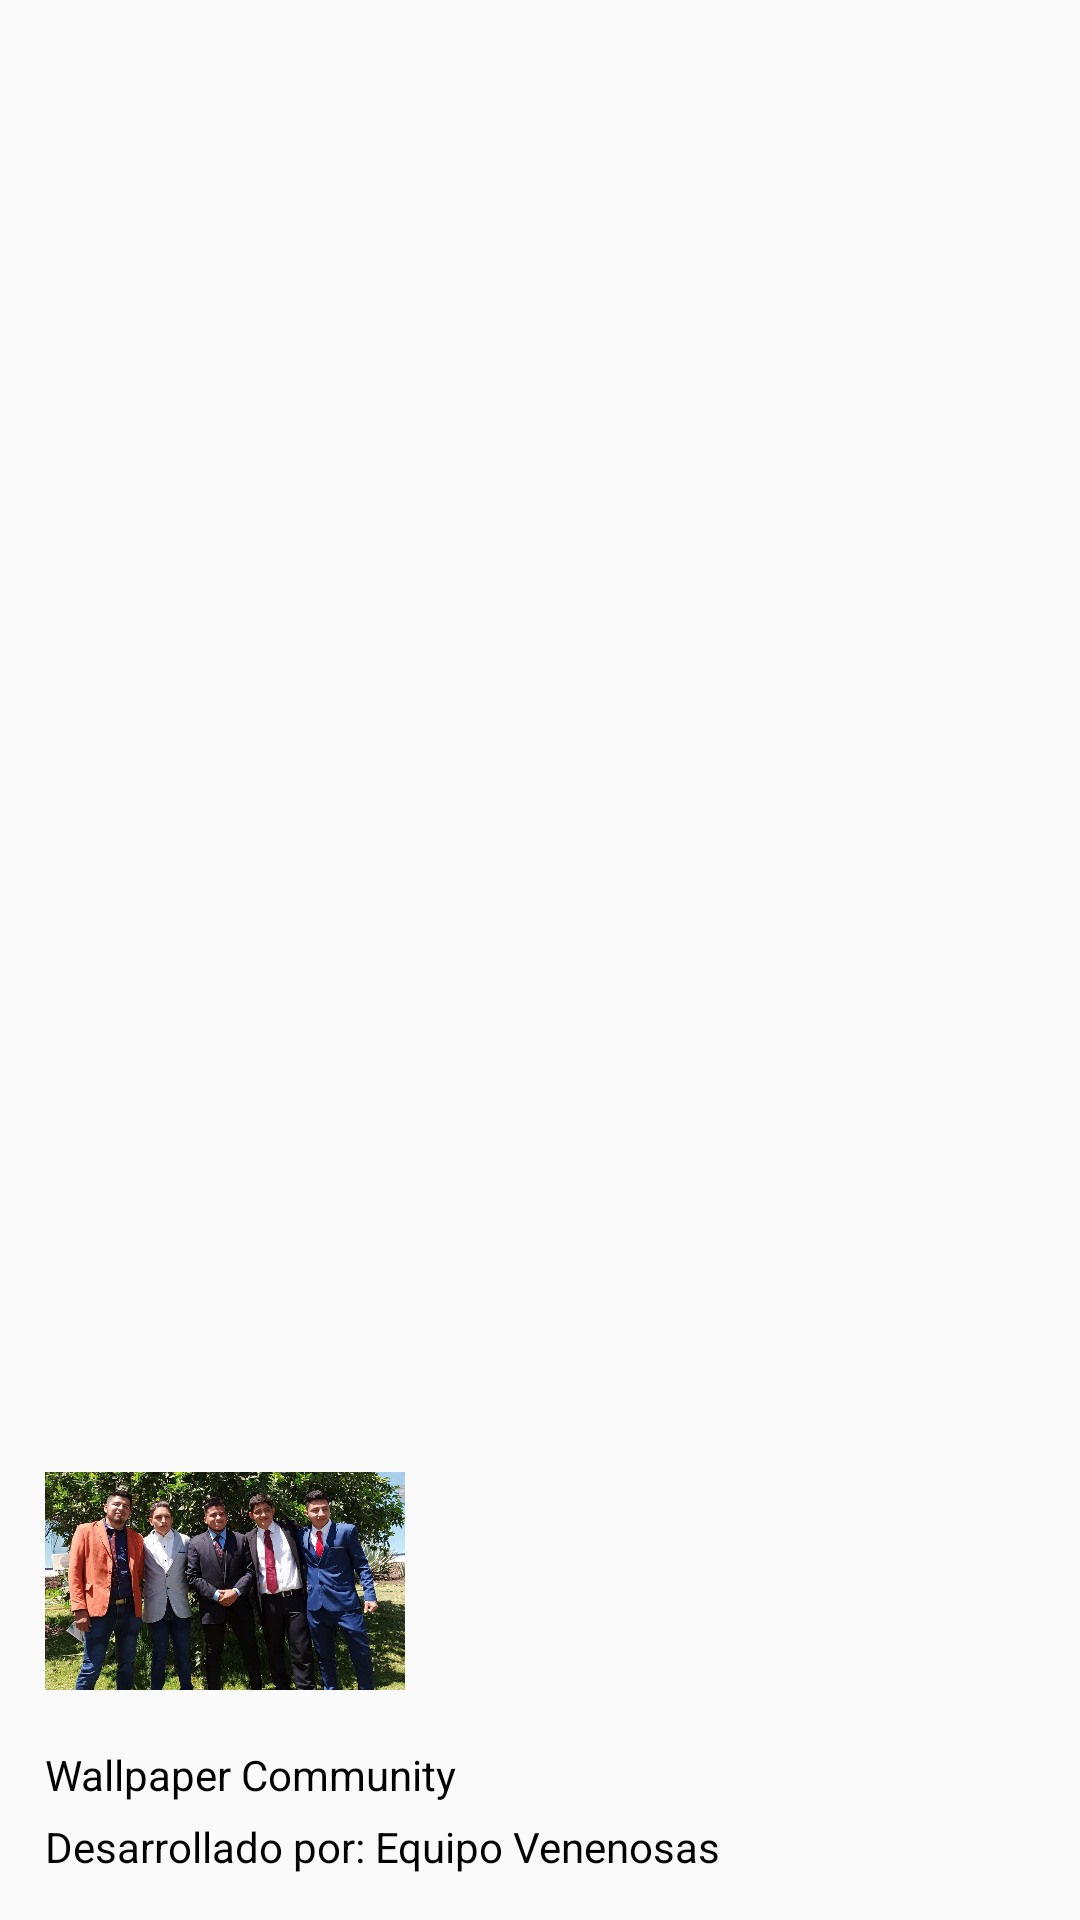

Write the Android layout XML for this screen, with the resource values it uses.
<!-- AndroidManifest.xml: application theme AppTheme.NoActionBar -->
<!-- res/layout/encabezado.xml -->
<?xml version="1.0" encoding="utf-8"?>
<androidx.appcompat.widget.LinearLayoutCompat
    xmlns:android="http://schemas.android.com/apk/res/android"
    android:layout_width="match_parent"
    android:layout_height="200dp"
    android:gravity="bottom"
    android:padding="15dp"
    android:theme="@style/ThemeOverlay.AppCompat.Dark"
    android:orientation="vertical">
    <androidx.appcompat.widget.AppCompatImageView
        android:layout_width="120dp"
        android:layout_height="100dp"
        android:src="@drawable/encabezado"/>

    <TextView
        android:text="@string/app_name"
        android:textColor="#000"
        android:layout_marginTop="5dp"
        android:layout_width="match_parent"
        android:layout_height="wrap_content"/>
    <TextView
        android:text="@string/desarrollador"
        android:textColor="#000"
        android:layout_marginTop="5dp"
        android:layout_width="match_parent"
        android:layout_height="wrap_content"/>

</androidx.appcompat.widget.LinearLayoutCompat>
<!-- resources referenced by this layout -->
<resources>
  <!-- drawable encabezado: jpg bitmap (drawable, 199216 bytes) -->
  <string name="app_name">Wallpaper Community</string>
  <string name="desarrollador">Desarrollado por: Equipo Venenosas</string>
  <style name="AppTheme.NoActionBar">
          <item name="windowActionBar">false</item>
          <item name="windowNoTitle">true</item>
  
      </style>
</resources>
